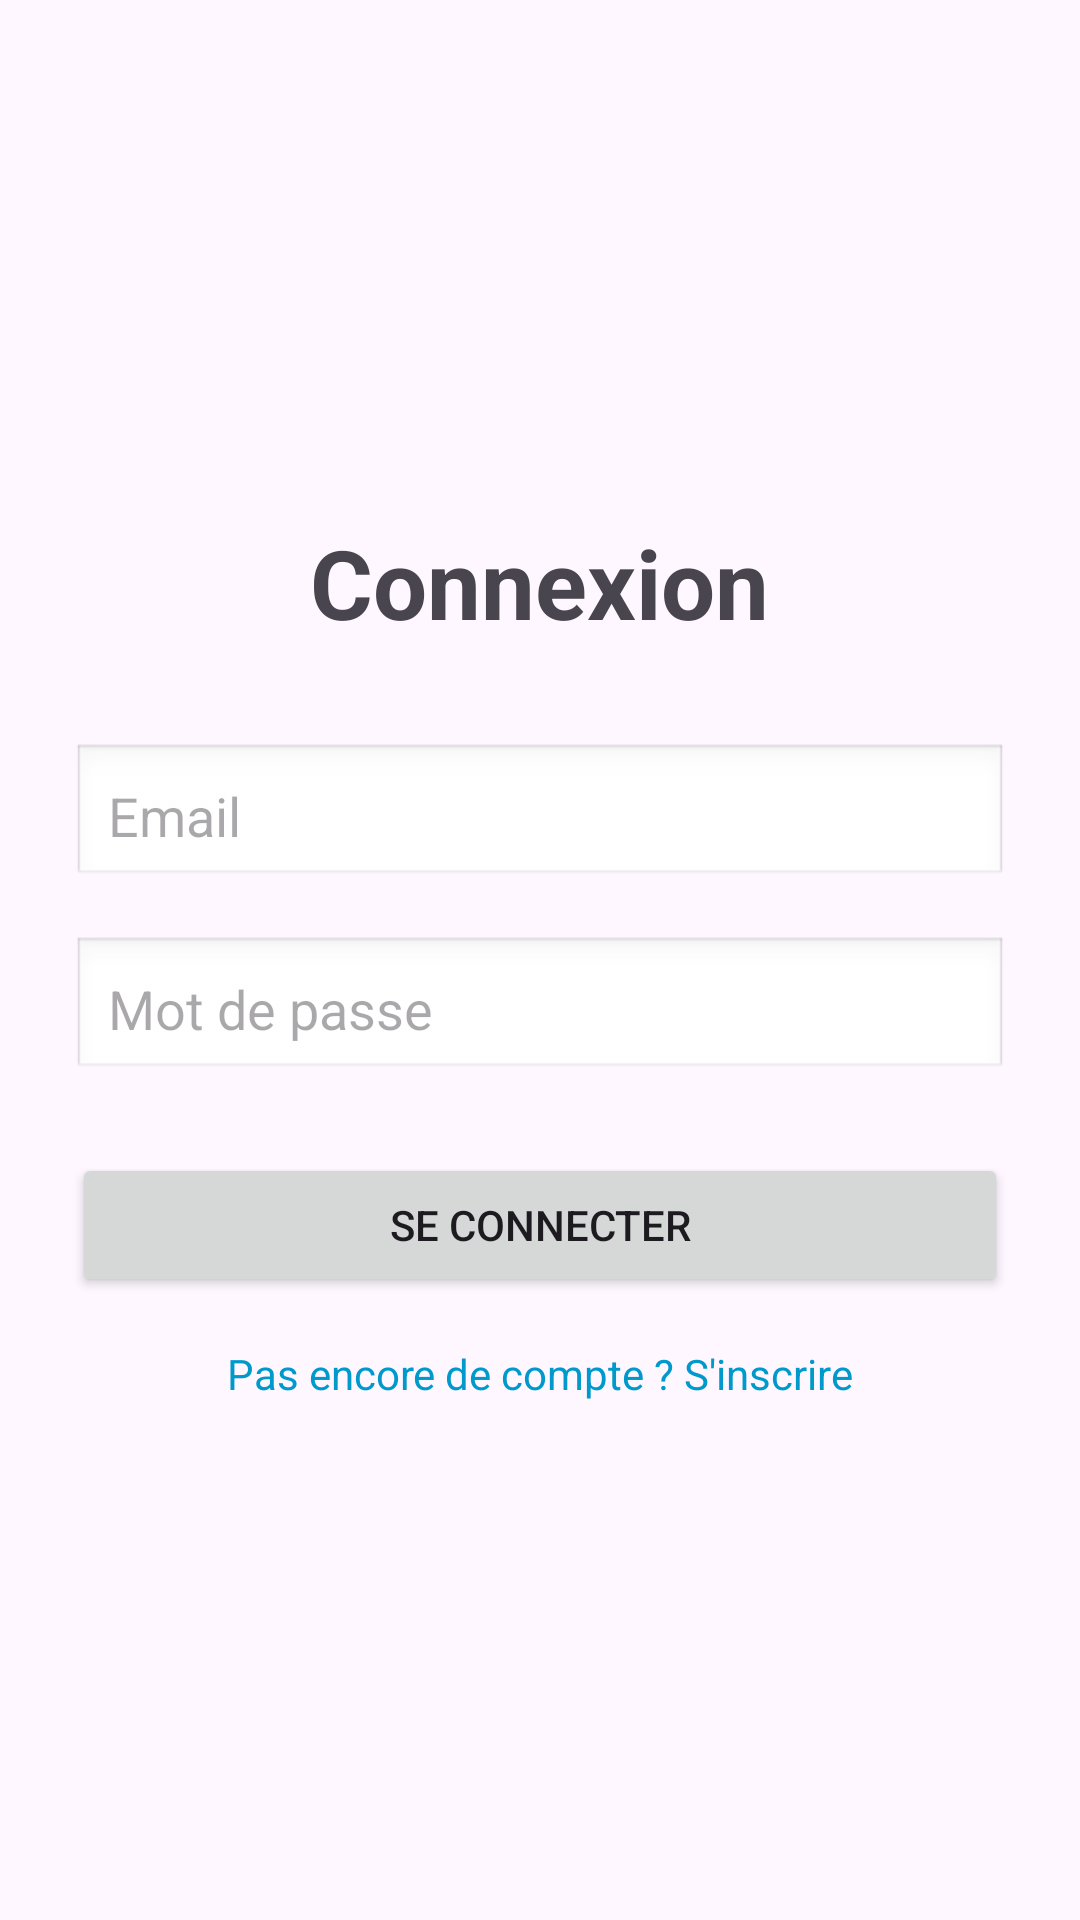

Produce the Android XML layout that renders to this screen, including the resource entries it uses.
<!-- AndroidManifest.xml: application theme Theme.Ancrage_avec_Firebase -->
<!-- res/layout/activity_login.xml -->
<?xml version="1.0" encoding="utf-8"?>
<androidx.constraintlayout.widget.ConstraintLayout xmlns:android="http://schemas.android.com/apk/res/android"
    xmlns:app="http://schemas.android.com/apk/res-auto"
    xmlns:tools="http://schemas.android.com/tools"
    android:id="@+id/main"
    android:layout_width="match_parent"
    android:layout_height="match_parent"
    tools:context=".LoginActivity">
    <LinearLayout
        xmlns:android="http://schemas.android.com/apk/res/android"
        xmlns:tools="http://schemas.android.com/tools"
        android:id="@+id/login_layout"
        android:layout_width="match_parent"
        android:layout_height="match_parent"
        android:orientation="vertical"
        android:padding="24dp"
        android:gravity="center"
        tools:context=".LoginActivity">

        <TextView
            android:id="@+id/tv_login_title"
            android:layout_width="wrap_content"
            android:layout_height="wrap_content"
            android:text="Connexion"
            android:textSize="32sp"
            android:textStyle="bold"
            android:layout_marginBottom="32dp"/>

        <EditText
            android:id="@+id/et_email"
            android:layout_width="match_parent"
            android:layout_height="wrap_content"
            android:hint="Email"
            android:inputType="textEmailAddress"
            android:padding="12dp"
            android:layout_marginBottom="16dp"
            android:background="@android:drawable/edit_text"/>

        <EditText
            android:id="@+id/et_password"
            android:layout_width="match_parent"
            android:layout_height="wrap_content"
            android:hint="Mot de passe"
            android:inputType="textPassword"
            android:padding="12dp"
            android:layout_marginBottom="24dp"
            android:background="@android:drawable/edit_text"/>

        <Button
            android:id="@+id/btn_login"
            android:layout_width="match_parent"
            android:layout_height="wrap_content"
            android:text="Se connecter"
            android:layout_marginBottom="16dp"/>

        <TextView
            android:id="@+id/tv_register_link"
            android:layout_width="wrap_content"
            android:layout_height="wrap_content"
            android:text="Pas encore de compte ? S'inscrire"
            android:textColor="@android:color/holo_blue_dark"
            android:textSize="14sp"
            android:clickable="true"
            android:focusable="true"/>

    </LinearLayout>
</androidx.constraintlayout.widget.ConstraintLayout>
<!-- resources referenced by this layout -->
<resources>
  <style name="Theme.Ancrage_avec_Firebase" parent="Base.Theme.Ancrage_avec_Firebase" />
  <style name="Base.Theme.Ancrage_avec_Firebase" parent="Theme.Material3.DayNight.NoActionBar">
          
          
      </style>
</resources>
